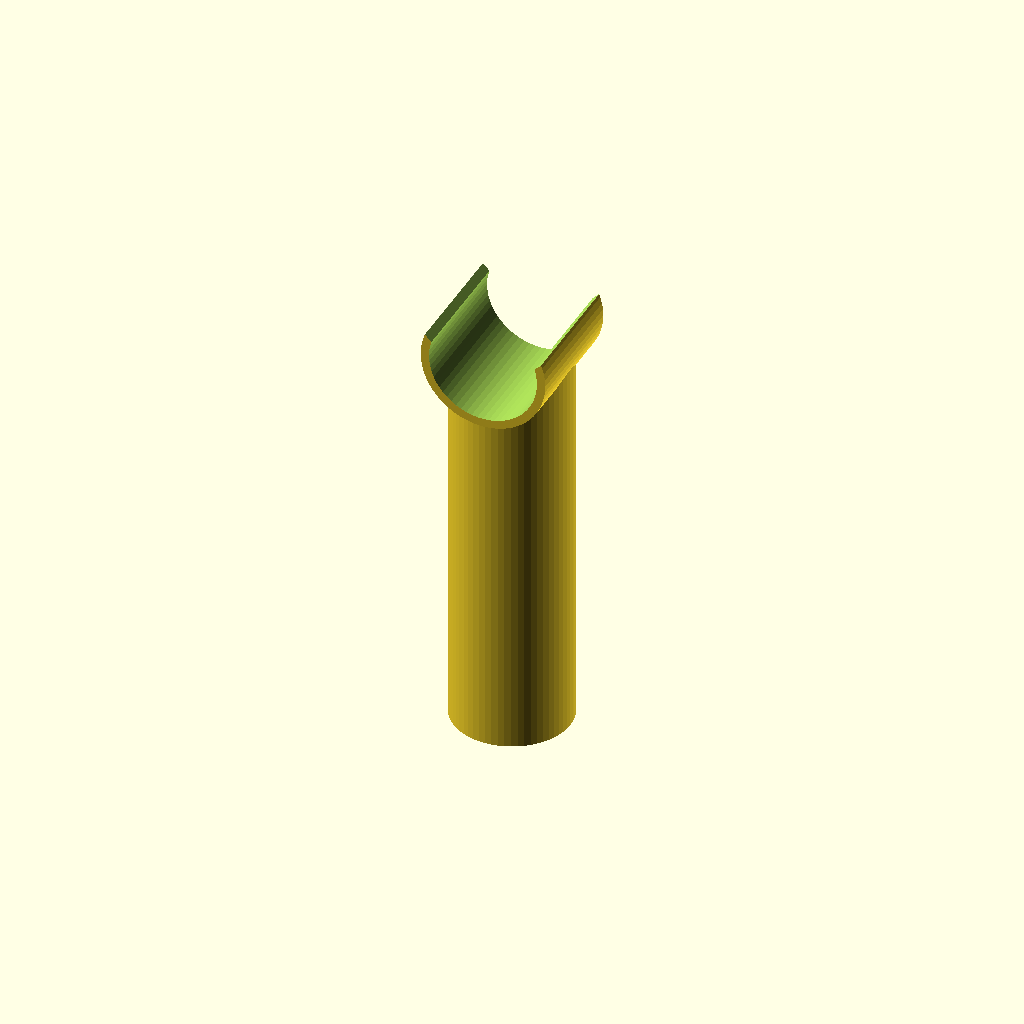
Cell 1: rendered with the file's own defaults.
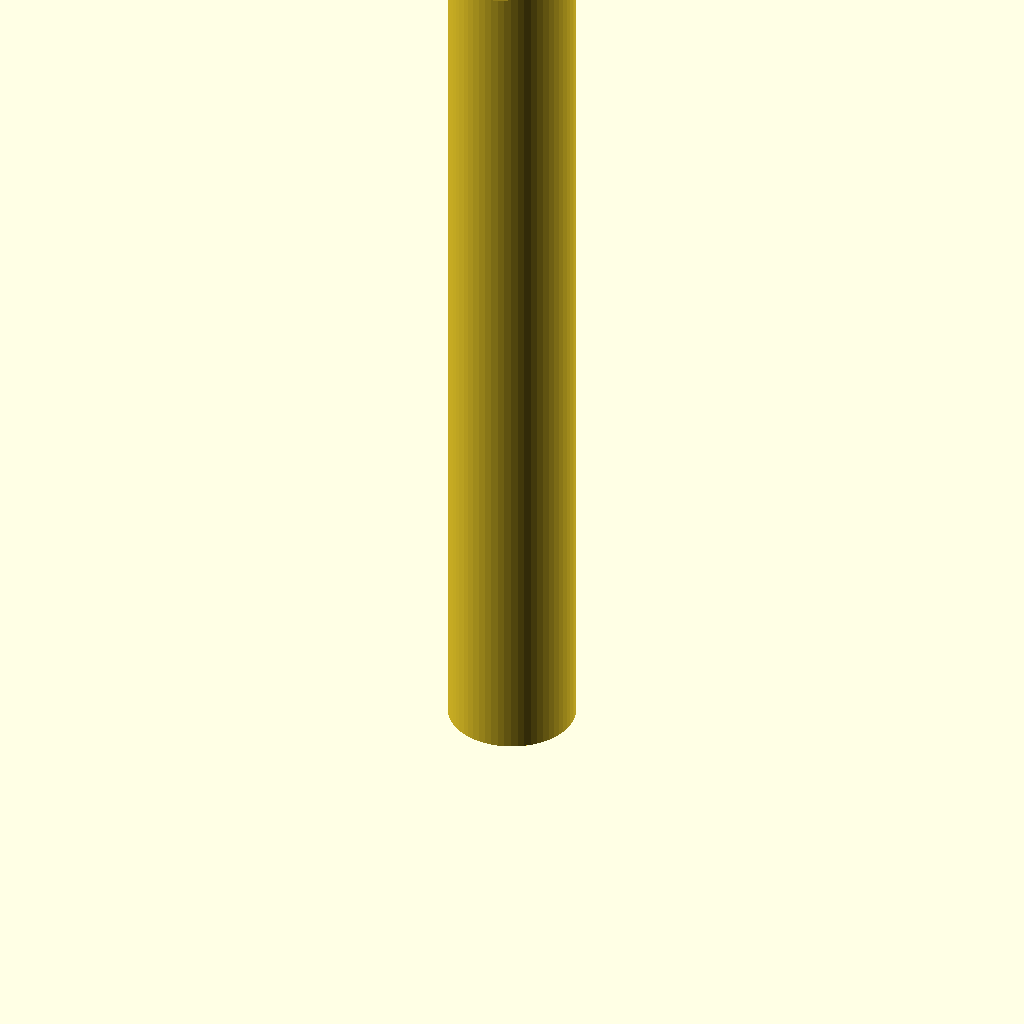
Cell 2: the same model with ht = 114.
All cells are drawn from one camera (rotation 55°, 0°, 25°, orthographic, colour scheme Cornfield), so only the parameter changes between them.
OpenSCAD source file inputs/thingiverse/files/thing-3343680/files/Stand-Off-Original-10-v180922a.scad:
$fn=60;

ht=57; //original size +10mm

difference()
{
    union()
    {
        cylinder(h=ht-14/2,d=14);
    
        translate([0,0,ht-14/2])
        rotate([90,0,0])
        cylinder(h=15,d=15,center=true);
    };

    translate([0,0,ht-14/2])
    rotate([90,0,0])
    cylinder(h=16,d=13,center=true);
    
    translate([0,0,ht])
    rotate([0,45,0])
    cube([16,16,16], center=true);
    
    translate([0,0,-0.01])
    cylinder(h=ht-3*14/2,d=10);
    
    translate([0,0,ht-3*14/2])
    sphere(d=10, center=true);
};
Customizer parameters (derived from the source; name, type, default, range or options):
ht: number, default 57
